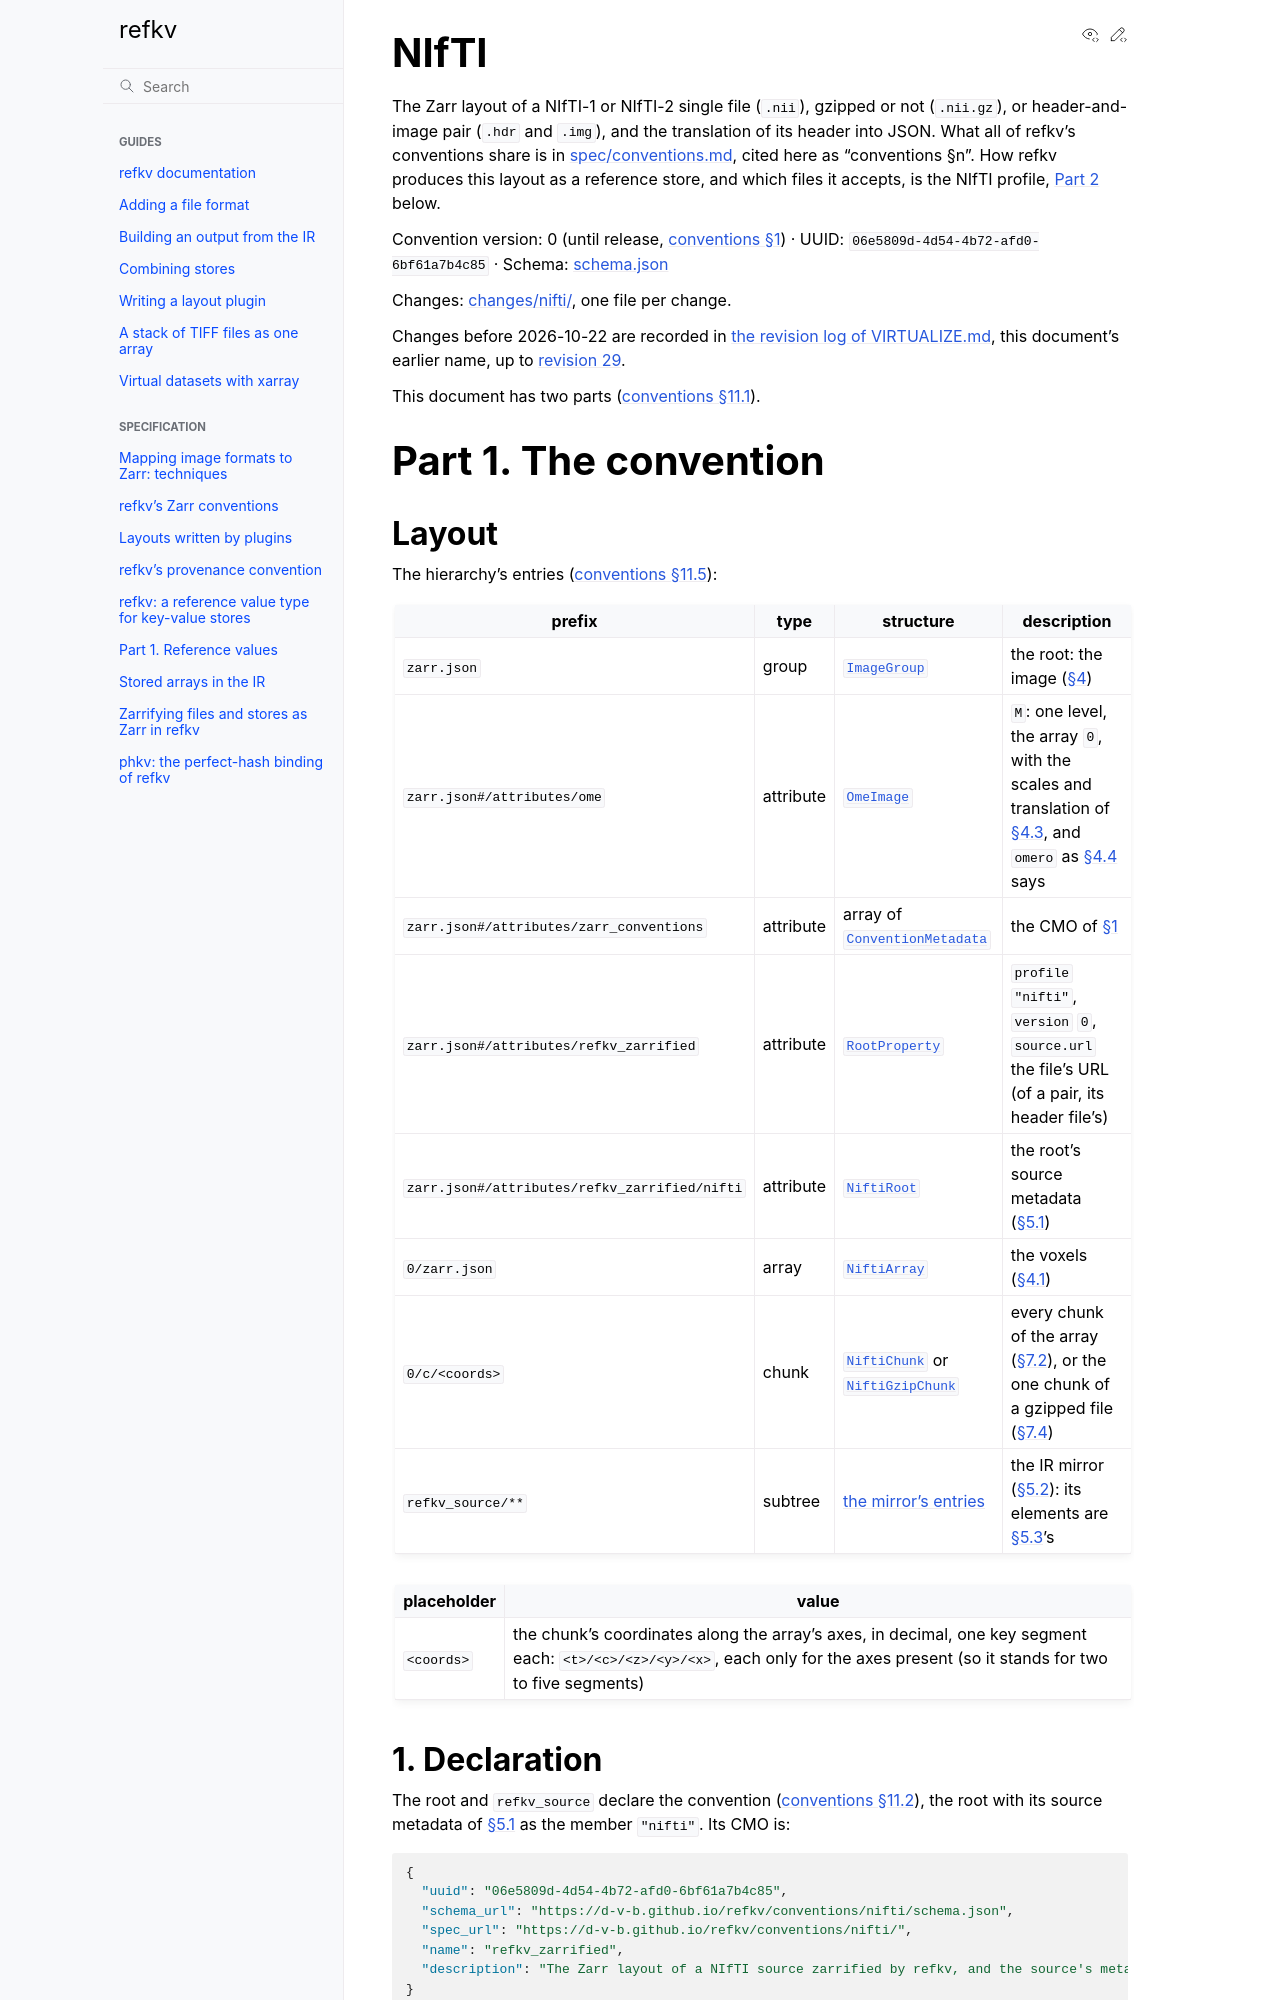

repository: d-v-b/refkv · page: spec/zarrify/nifti.html · generator: sphinx

# NIfTI

The Zarr layout of a NIfTI-1 or NIfTI-2 single file (`.nii`), gzipped or not (`.nii.gz`), or
header-and-image pair (`.hdr` and `.img`), and the translation of its header into JSON. What all of refkv's conventions share is
in [spec/conventions.md](../conventions.md), cited here as "conventions §n".
How refkv produces this layout as a reference store, and which files it
accepts, is the NIfTI profile, [Part 2](#part-2-the-profile) below.

Convention version: 0 (until release, [conventions §1](../conventions.md#1-conventions)) · UUID: `06e5809d-4d54-4b72-afd0-6bf61a7b4c85` ·
Schema: [schema.json](nifti/schema.json)

Changes: [changes/nifti/](changes/nifti/), one file per change.

Changes before 2026-10-22 are recorded in
[the revision log of VIRTUALIZE.md](../history/virtualize/REVISIONS.md), this document's earlier
name, up to
[revision 29](../history/virtualize/REVISIONS.md#revision-29-no-recorded-revision-the-profile-registry).

This document has two parts ([conventions §11.1](../conventions.md#111-parts)).

# Part 1. The convention

## Layout

The hierarchy's entries ([conventions §11.5](../conventions.md#115-layout-tables)):

| prefix | type | structure | description |
|---|---|---|---|
| `zarr.json` | group | [`ImageGroup`](../conventions.md#type-imagegroup) | the root: the image ([§4](#4-the-image)) |
| `zarr.json#/attributes/ome` | attribute | [`OmeImage`](../conventions.md#type-omeimage) | `M`: one level, the array `0`, with the scales and translation of [§4.3](#43-scales-units-and-position), and `omero` as [§4.4](#44-channels) says |
| `zarr.json#/attributes/zarr_conventions` | attribute | array of [`ConventionMetadata`](../conventions.md#type-conventionmetadata) | the CMO of [§1](#1-declaration) |
| `zarr.json#/attributes/refkv_zarrified` | attribute | [`RootProperty`](../conventions.md#type-rootproperty) | `profile` `"nifti"`, `version` `0`, `source.url` the file's URL (of a pair, its header file's) |
| `zarr.json#/attributes/refkv_zarrified/nifti` | attribute | [`NiftiRoot`](#type-niftiroot) | the root's source metadata ([§5.1](#51-the-root)) |
| `0/zarr.json` | array | [`NiftiArray`](#type-niftiarray) | the voxels ([§4.1](#41-the-array)) |
| `0/c/<coords>` | chunk | [`NiftiChunk`](#type-niftichunk) or [`NiftiGzipChunk`](#type-niftigzipchunk) | every chunk of the array ([§7.2](#72-chunks)), or the one chunk of a gzipped file ([§7.4](#74-gzipped-files)) |
| `refkv_source/**` | subtree | [the mirror's entries](../conventions.md#table-mirror) | the IR mirror ([§5.2](#52-the-ir-mirror)): its elements are [§5.3](#53-elements)'s |

| placeholder | value |
|---|---|
| `<coords>` | the chunk's coordinates along the array's axes, in decimal, one key segment each: `<t>/<c>/<z>/<y>/<x>`, each only for the axes present (so it stands for two to five segments) |

## 1. Declaration

The root and `refkv_source` declare the convention
([conventions §11.2](../conventions.md#112-declaration)), the root with its source
metadata of [§5.1](#51-the-root) as the member `"nifti"`. Its CMO is:

```json
{
  "uuid": "06e5809d-4d54-4b72-afd0-6bf61a7b4c85",
  "schema_url": "https://d-v-b.github.io/refkv/conventions/nifti/schema.json",
  "spec_url": "https://d-v-b.github.io/refkv/conventions/nifti/",
  "name": "refkv_zarrified",
  "description": "The Zarr layout of a NIfTI source zarrified by refkv, and the source's metadata"
}
```

The array has no attributes.
